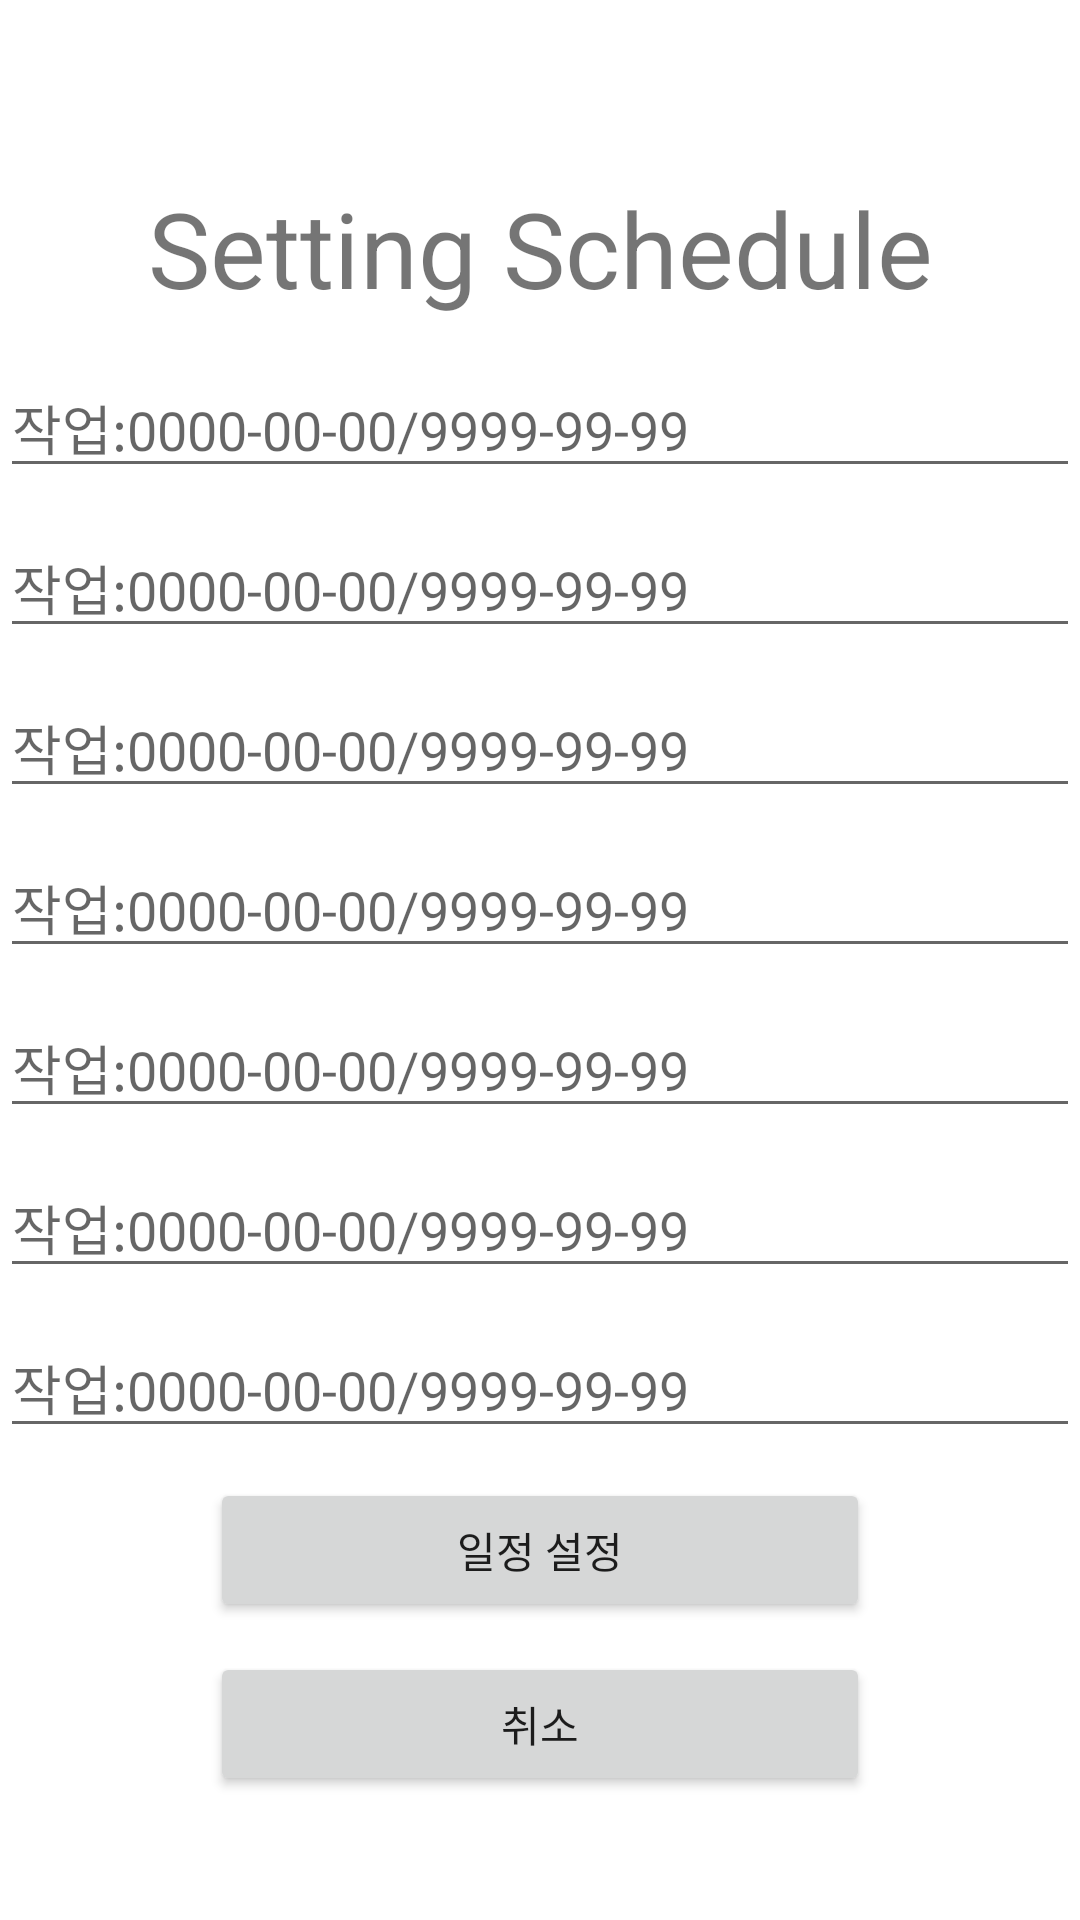

This screen was rendered from an Android layout file. Write that file and the resources it references.
<!-- AndroidManifest.xml: activity theme Theme.TeamSup.NoActionBar -->
<!-- res/layout/activity_setschedule.xml -->
<?xml version="1.0" encoding="utf-8"?>

<androidx.constraintlayout.widget.ConstraintLayout xmlns:android="http://schemas.android.com/apk/res/android"
    android:layout_width="match_parent"
    android:layout_height="match_parent"
    xmlns:app="http://schemas.android.com/apk/res-auto"
    xmlns:tools="http://schemas.android.com/tools">
    <TextView
        android:id="@+id/sch_title"
        android:layout_width="wrap_content"
        android:layout_height="wrap_content"
        android:text="Setting Schedule"
        android:textSize="35sp"
        app:layout_constraintBottom_toBottomOf="parent"
        app:layout_constraintEnd_toEndOf="parent"
        app:layout_constraintHorizontal_bias="0.500"
        app:layout_constraintStart_toStartOf="parent"
        app:layout_constraintTop_toTopOf="parent"
        app:layout_constraintVertical_bias="0.1"/>
    <EditText
        android:id="@+id/sch_1"
        android:layout_width="match_parent"
        android:layout_height="wrap_content"
        android:ems="10"
        android:hint="작업:0000-00-00/9999-99-99"
        app:layout_constraintBottom_toBottomOf="parent"
        app:layout_constraintEnd_toEndOf="parent"
        app:layout_constraintHorizontal_bias="0.500"
        app:layout_constraintStart_toStartOf="parent"
        app:layout_constraintTop_toTopOf="parent"
        app:layout_constraintVertical_bias="0.2" />

    <EditText
        android:id="@+id/sch_2"
        android:layout_width="match_parent"
        android:layout_height="wrap_content"
        android:ems="10"
        android:hint="작업:0000-00-00/9999-99-99"
        android:layout_marginTop="10dp"
        app:layout_constraintTop_toBottomOf="@+id/sch_1"
        app:layout_constraintEnd_toEndOf="parent"
        app:layout_constraintStart_toStartOf="parent" />

    <EditText
        android:id="@+id/sch_3"
        android:layout_width="match_parent"
        android:layout_height="wrap_content"
        android:ems="10"
        android:hint="작업:0000-00-00/9999-99-99"
        android:layout_marginTop="10dp"
        app:layout_constraintTop_toBottomOf="@+id/sch_2"
        app:layout_constraintEnd_toEndOf="parent"
        app:layout_constraintStart_toStartOf="parent" />

    <EditText
        android:id="@+id/sch_4"
        android:layout_width="match_parent"
        android:layout_height="wrap_content"
        android:ems="10"
        android:hint="작업:0000-00-00/9999-99-99"
        android:layout_marginTop="10dp"
        app:layout_constraintTop_toBottomOf="@+id/sch_3"
        app:layout_constraintEnd_toEndOf="parent"
        app:layout_constraintStart_toStartOf="parent" />

    <EditText
        android:id="@+id/sch_5"
        android:layout_width="match_parent"
        android:layout_height="wrap_content"
        android:ems="10"
        android:hint="작업:0000-00-00/9999-99-99"
        android:layout_marginTop="10dp"
        app:layout_constraintTop_toBottomOf="@+id/sch_4"
        app:layout_constraintEnd_toEndOf="parent"
        app:layout_constraintStart_toStartOf="parent"
        tools:ignore="MissingConstraints" />
    <EditText
        android:id="@+id/sch_6"
        android:layout_width="match_parent"
        android:layout_height="wrap_content"
        android:ems="10"
        android:hint="작업:0000-00-00/9999-99-99"
        android:layout_marginTop="10dp"
        app:layout_constraintTop_toBottomOf="@+id/sch_5"
        app:layout_constraintEnd_toEndOf="parent"
        app:layout_constraintStart_toStartOf="parent"
        tools:ignore="MissingConstraints" />
    <EditText
        android:id="@+id/sch_7"
        android:layout_width="match_parent"
        android:layout_height="wrap_content"
        android:ems="10"
        android:hint="작업:0000-00-00/9999-99-99"
        android:layout_marginTop="10dp"
        app:layout_constraintTop_toBottomOf="@+id/sch_6"
        app:layout_constraintEnd_toEndOf="parent"
        app:layout_constraintStart_toStartOf="parent"
        tools:ignore="MissingConstraints" />


    <Button
        android:id="@+id/sch_button"
        android:layout_width="220dp"
        android:layout_height="wrap_content"
        android:text="일정 설정"
        android:layout_marginTop="10dp"
        app:layout_constraintEnd_toEndOf="parent"
        app:layout_constraintStart_toStartOf="parent"
        app:layout_constraintTop_toBottomOf="@+id/sch_7" />

    <Button
        android:id="@+id/sch_cancle"
        android:layout_width="220dp"
        android:layout_height="wrap_content"
        android:text="취소"
        android:layout_marginTop="10dp"
        app:layout_constraintEnd_toEndOf="parent"
        app:layout_constraintStart_toStartOf="parent"
        app:layout_constraintTop_toBottomOf="@+id/sch_button"
        />

</androidx.constraintlayout.widget.ConstraintLayout>
<!-- resources referenced by this layout -->
<resources>
  <style name="Theme.TeamSup.NoActionBar">
          <item name="windowActionBar">false</item>
          <item name="windowNoTitle">true</item>
      </style>
</resources>
